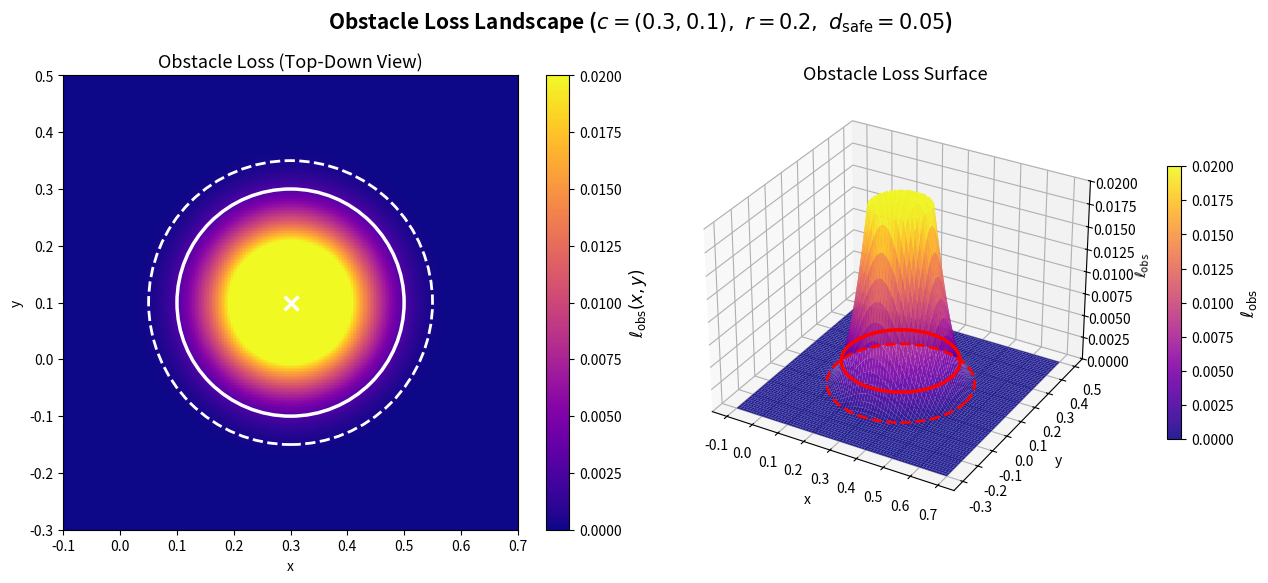

The matplotlib source for this figure:
import os
import numpy as np
import matplotlib.pyplot as plt
import matplotlib.patches as patches
import matplotlib.colors as colors

# ============================================================
# Setup
# ============================================================
output_folder = os.path.join("results", "thesis_figures")
os.makedirs(output_folder, exist_ok=True)


# ============================================================
# Parameters (matching code implementation)
# ============================================================
x_c, y_c = 0.3, 0.1
r        = 0.20
d_safe   = 0.05      # safety distance set to 0.05 for better visualization
beta     = 40        # softplus beta


# ============================================================
# Compute obstacle loss on a grid (matching circ_obs_loss exactly)
# ============================================================
N = 300
x_range = np.linspace(-0.1, 0.7, N)
y_range = np.linspace(-0.3, 0.5, N)
X, Y = np.meshgrid(x_range, y_range)

# Distance to obstacle center (matches code: d = sqrt(... + 1e-8))
d = np.sqrt((X - x_c)**2 + (Y - y_c)**2 + 1e-8)

# softplus(z, beta) = (1/beta) * log(1 + exp(beta * z))
# Matches: F.softplus(r - d + buffer, beta=40)
z = r - d + d_safe
violation = (1.0 / beta) * np.log1p(np.exp(beta * z))
L_obs = violation**2


# ============================================================
# Plot
# ============================================================
fig = plt.figure(figsize=(13, 5.5))

# ---- Left: 2D heatmap ----
ax1 = fig.add_subplot(1, 2, 1)
im = ax1.pcolormesh(
    X, Y, L_obs, cmap='plasma', shading='auto',
    vmin=0, vmax=0.02
)

# obstacle outline
obs_outline = patches.Circle(
    (x_c, y_c), r,
    fill=False, edgecolor='white', linewidth=2.5, linestyle='-'
)
ax1.add_patch(obs_outline)

# safety distance contour
safety_outline = patches.Circle(
    (x_c, y_c), r + d_safe,
    fill=False, edgecolor='white', linewidth=2, linestyle='--'
)
ax1.add_patch(safety_outline)

# center marker
ax1.plot(x_c, y_c, marker='x', color='white', markersize=10, mew=2.5)

# colorbar
cbar = plt.colorbar(im, ax=ax1)
cbar.set_label(r'$\ell_{\mathrm{obs}}(x, y)$', fontsize=12)

ax1.set_title("Obstacle Loss (Top-Down View)", fontsize=13)
ax1.set_xlabel("x")
ax1.set_ylabel("y")
ax1.set_aspect("equal", adjustable="box")
ax1.set_xlim(x_range.min(), x_range.max())
ax1.set_ylim(y_range.min(), y_range.max())

# ---- Right: 3D surface ----
z_cap = 0.02
L_obs_capped = np.minimum(L_obs, z_cap)

ax2 = fig.add_subplot(1, 2, 2, projection='3d')
surf = ax2.plot_surface(
    X, Y, L_obs_capped,
    cmap='plasma', edgecolor='none',
    rstride=4, cstride=4, antialiased=True, alpha=0.9,
    vmin=0, vmax=z_cap
)

# Boundary ring at the obstacle edge
theta_ring = np.linspace(0, 2*np.pi, 200)
x_ring = x_c + r * np.cos(theta_ring)
y_ring = y_c + r * np.sin(theta_ring)
d_ring = np.sqrt((x_ring - x_c)**2 + (y_ring - y_c)**2 + 1e-8)
z_ring_input = r - d_ring + d_safe
z_ring_violation = (1.0 / beta) * np.log1p(np.exp(beta * z_ring_input))
z_ring = z_ring_violation**2

ax2.plot(
    x_ring, y_ring, z_ring,
    color='red', linewidth=2.5, zorder=10
)

# Safety distance ring (at r + d_safe)
x_safe_ring = x_c + (r + d_safe) * np.cos(theta_ring)
y_safe_ring = y_c + (r + d_safe) * np.sin(theta_ring)
d_safe_ring = np.sqrt(
    (x_safe_ring - x_c)**2 + (y_safe_ring - y_c)**2 + 1e-8
)
z_safe_input = r - d_safe_ring + d_safe
z_safe_violation = (1.0 / beta) * np.log1p(np.exp(beta * z_safe_input))
z_safe_ring = z_safe_violation**2

ax2.plot(
    x_safe_ring, y_safe_ring, z_safe_ring,
    color='red', linewidth=2, linestyle='--', zorder=10
)

# Zoom in on z-axis to see the smooth approximation
z_cap = 0.02     # adjust this value to see more or less of the gradient
ax2.set_zlim(0, z_cap)

ax2.set_title("Obstacle Loss Surface", fontsize=13)
ax2.set_xlabel("x")
ax2.set_ylabel("y")
ax2.set_zlabel(r'$\ell_{\mathrm{obs}}$')
ax2.view_init(elev=30, azim=-60)

cbar2 = plt.colorbar(surf, ax=ax2, shrink=0.6, pad=0.1)
cbar2.set_label(r'$\ell_{\mathrm{obs}}$', fontsize=12)


# ============================================================
# Title and save
# ============================================================
fig.suptitle(
    rf"Obstacle Loss Landscape "
    rf"($c=({x_c},{y_c}),\ r={r},\ d_{{\mathrm{{safe}}}}={d_safe}$)",
    fontsize=15, fontweight='bold', y=1.0
)
plt.tight_layout()
fig.subplots_adjust(top=0.88)

out_path = os.path.join(output_folder, "obstacle_loss_landscape.png")
plt.savefig(out_path, dpi=300)
plt.close()

print(f"Saved: {out_path}")
